Run: headless pygame with SDL's dummy video driver; simulated clock (each Clock.tick advances the game by its frame time, no real sleeping); random seed 0; keys injected as events and as key.get_pressed() state; no mouse input.
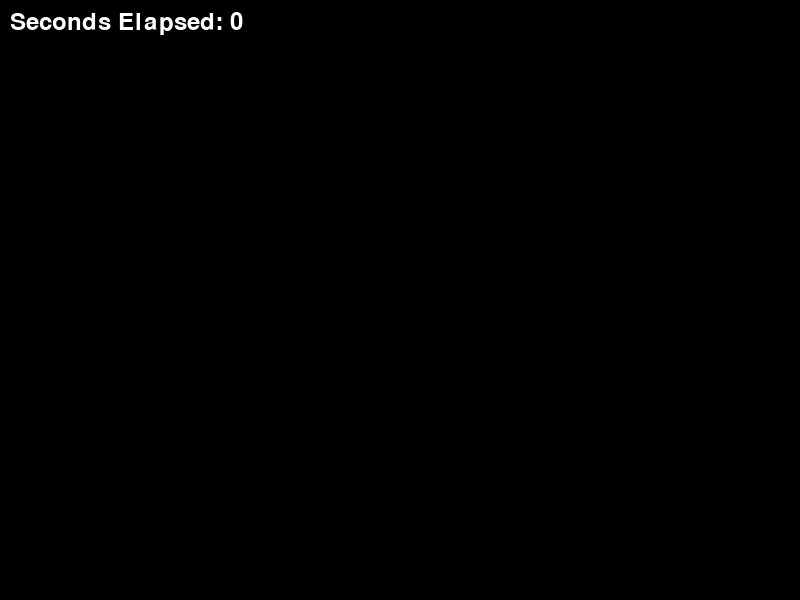
Frame 1 of 4 · flips 1–60 · no input
Frame 2 of 4 · flips 61–180 · tapped SPACE, RETURN · held RIGHT (→), D · screen unchanged from frame 1, image omitted
Frame 3 of 4 · flips 181–300 · held DOWN (↓), S · screen unchanged from frame 2, image omitted
Frame 4 of 4 · flips 301–420 · held LEFT (←), A, UP (↑), W · screen unchanged from frame 3, image omitted

The pygame program that drew these frames:

import pygame

def run_snake_game():
    # Initialize pygame
    pygame.init()

    # Set up the display
    WIDTH, HEIGHT = 800, 600
    screen = pygame.display.set_mode((WIDTH, HEIGHT))

    pygame.display.set_caption("Snake Game")

    # Set up the font
    font = pygame.font.Font(None, 36)

    # Game loop
    running = True
    while running:
        for event in pygame.event.get():
            if event.type == pygame.QUIT:
                running = False
            elif event.type == pygame.KEYDOWN:
                if event.key == pygame.K_q:
                    running = False

        # Calculate seconds elapsed
        seconds_elapsed = pygame.time.get_ticks() // 1000

        # Clear the screen
        screen.fill((0, 0, 0))

        # Render the text
        text = font.render(f"Seconds Elapsed: {seconds_elapsed}", True, (255, 255, 255))
        screen.blit(text, (10, 10))

        # Update the display
        pygame.display.flip()

    # Quit pygame
    pygame.quit()

if __name__ == "__main__":
    run_snake_game()
